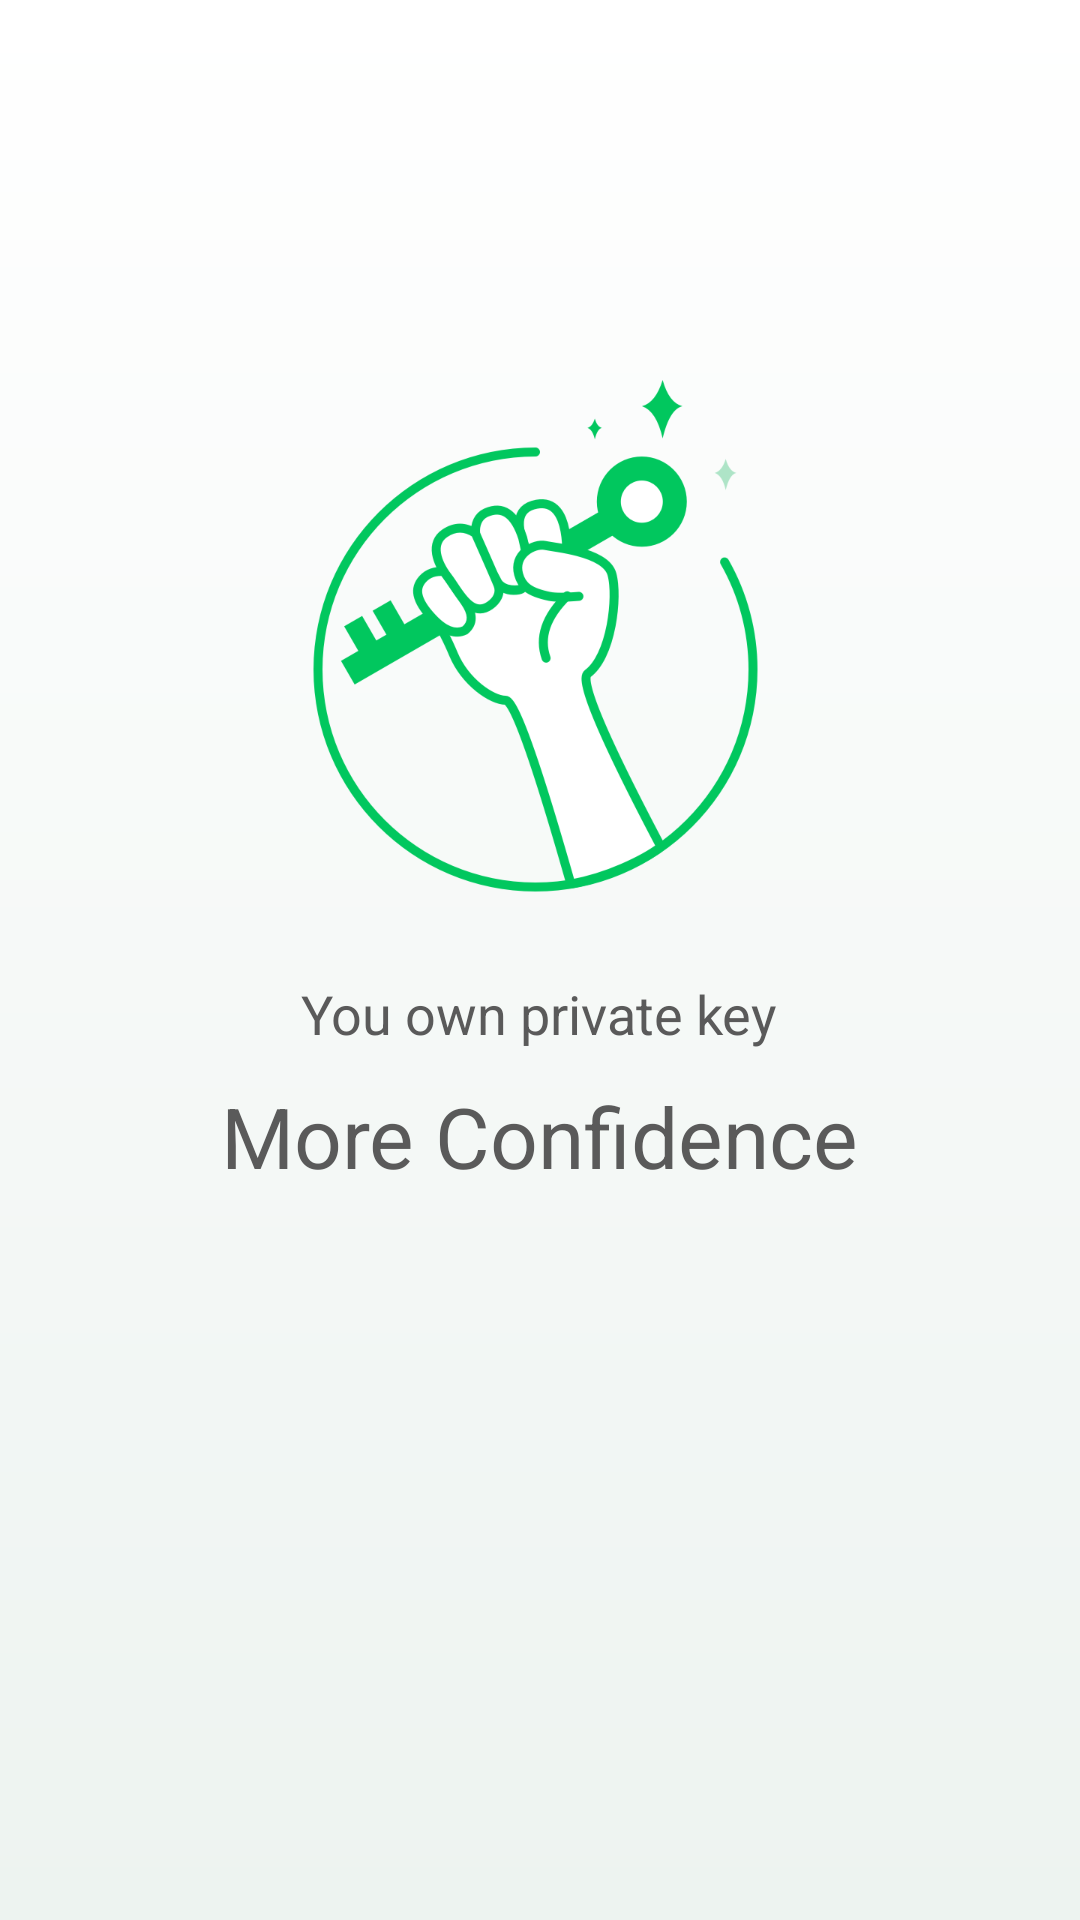

Produce the Android XML layout that renders to this screen, including the resource entries it uses.
<!-- AndroidManifest.xml: application theme AppTheme -->
<!-- res/layout/nav_pager_first.xml -->
<?xml version="1.0" encoding="utf-8"?>
<android.support.constraint.ConstraintLayout xmlns:android="http://schemas.android.com/apk/res/android"
    xmlns:app="http://schemas.android.com/apk/res-auto"
    android:layout_width="match_parent"
    android:layout_height="match_parent"
    android:background="@drawable/nav_background"
    android:gravity="center"
    android:orientation="vertical">

    <LinearLayout
        android:layout_width="match_parent"
        android:layout_height="wrap_content"
        android:gravity="center"
        android:orientation="vertical"
        app:layout_constraintTop_toBottomOf="@id/guideline3">

        <ImageView
            android:layout_width="wrap_content"
            android:layout_height="wrap_content"
            android:contentDescription="@null"
            android:scaleType="centerInside"
            android:src="@drawable/img_hand_key" />

        <TextView
            android:layout_width="wrap_content"
            android:layout_height="wrap_content"
            android:layout_marginTop="24dp"
            android:text="@string/key_manager_by_your_self"
            android:textColor="@color/nav_tip_color"
            android:textSize="@dimen/text_size_18" />

        <TextView
            android:layout_width="wrap_content"
            android:layout_height="wrap_content"
            android:layout_marginTop="10dp"
            android:text="@string/more_security"
            android:textColor="@color/nav_tip_color"
            android:textSize="@dimen/text_size_28" />

    </LinearLayout>

    <android.support.constraint.Guideline
        android:id="@+id/guideline3"
        android:layout_width="wrap_content"
        android:layout_height="wrap_content"
        android:orientation="horizontal"
        app:layout_constraintGuide_percent="0.19" />

</android.support.constraint.ConstraintLayout>
<!-- resources referenced by this layout -->
<resources>
  <color name="nav_tip_color">#ff5a5a5a</color>
  <dimen name="text_size_18">18sp</dimen>
  <dimen name="text_size_28">28sp</dimen>
  <!-- drawable img_hand_key: png bitmap (drawable-hdpi, 28278 bytes) -->
  <!-- drawable nav_background (drawable) -->
  <?xml version="1.0" encoding="utf-8"?>
  <shape xmlns:android="http://schemas.android.com/apk/res/android"
      android:shape="rectangle">
      <gradient
          android:startColor="#FFFFFF"
          android:endColor="#EDF3F0"
          android:angle="270"/>
  </shape>
  <string name="key_manager_by_your_self">You own private key</string>
  <string name="more_security">More Confidence</string>
  <style name="AppTheme" parent="BaseTheme">
  
      </style>
  <style name="BaseTheme" parent="Theme.AppCompat.DayNight.NoActionBar">
          <item name="colorPrimary">@color/colorPrimary</item>
          <item name="colorPrimaryDark">@color/colorPrimaryDark</item>
          <item name="colorAccent">@color/colorAccent</item>
          <item name="colorControlNormal">@color/colorNormal</item>
          <item name="android:windowActionBar">false</item>
          <item name="android:windowNoTitle">true</item>
          <item name="toolbarNavigationButtonStyle">@style/CustomToolbarNavigationButtonStyle</item>
          <item name="android:textSize">@dimen/default_text_size</item>
          <item name="android:windowBackground">@color/secondaryBackgroundColor</item>
      </style>
  <color name="colorPrimary">#01C75E</color>
  <color name="colorPrimaryDark">#01C75E</color>
  <color name="colorAccent">#01C75E</color>
  <color name="colorNormal">#F3F3F3</color>
  <style name="CustomToolbarNavigationButtonStyle" parent="@style/Widget.AppCompat.Toolbar.Button.Navigation">
          <item name="android:layout_height">wrap_content</item>
          <item name="android:layout_width">wrap_content</item>
          <item name="android:paddingLeft">0dp</item>
          <item name="android:paddingRight">0dp</item>
          <item name="android:layout_marginLeft">0dp</item>
          <item name="android:layout_marginRight">0dp</item>
          <item name="android:minWidth">0dp</item>
          <item name="android:background">@null</item>
          <item name="android:scaleType">centerInside</item>
      </style>
  <dimen name="default_text_size">14sp</dimen>
  <color name="secondaryBackgroundColor">#F3F3F3</color>
</resources>
